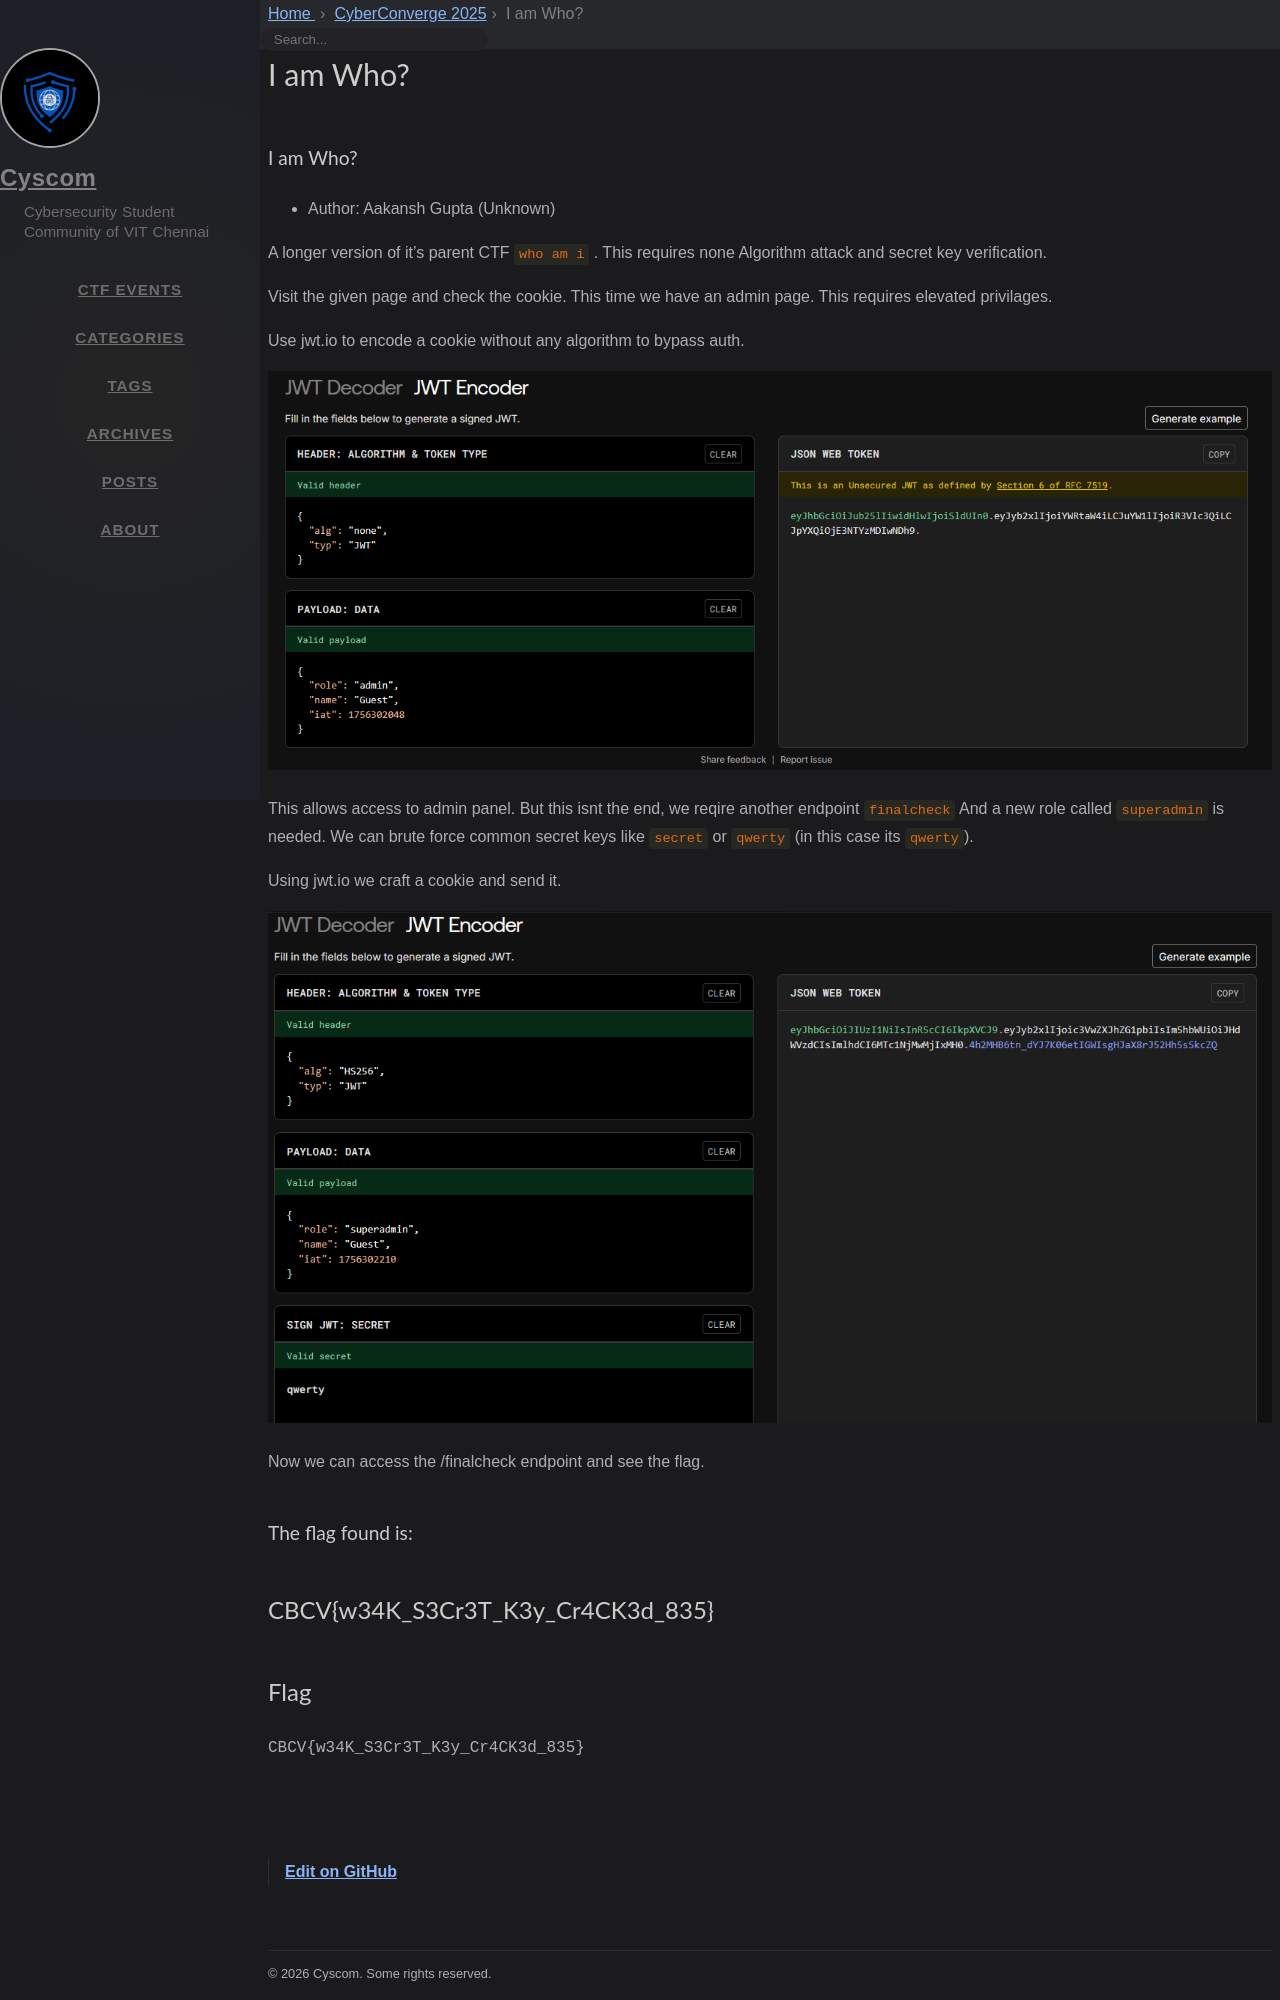

repository: cyscomvit/writeups · page: writeups/CyberConverge_2025/08-i_am_who.html · generator: jekyll

---
layout: writeup

title: I am Who?
difficulty: hard
points: 450
categories: [Web]
tags: []

flag: CBCV{w34K_S3Cr3T_K3y_Cr4CK3d_835}
---

### I am Who?

* Author: Aakansh Gupta (Unknown)

A longer version of it's parent CTF `who am i` . This requires none Algorithm attack and secret key verification.

Visit the given page and check the cookie.
This time we have an admin page.
This requires elevated privilages.

Use jwt.io to encode a cookie without any algorithm to bypass auth.

<img src="./images/iam.png" />

This allows access to admin panel. But this isnt the end, we reqire another endpoint `finalcheck`
And a new role called `superadmin` is needed.
We can brute force common secret keys like `secret` or `qwerty` (in this case its `qwerty`).

Using jwt.io we craft a cookie and send it.

<img src="./images/iam2.png" />

Now we can access the /finalcheck endpoint and see the flag.

### The flag found is:
